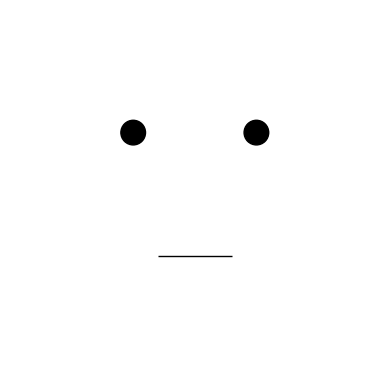

Python code for this plot:
import matplotlib.pyplot as plt
import matplotlib.animation as animation
import numpy as np

# Setting up the figure
fig, ax = plt.subplots()
ax.set_xlim(-1.5, 1.5)
ax.set_ylim(-1.5, 1.5)
ax.set_aspect('equal', 'box')
ax.axis('off')

# Drawing the static parts of the face: eyes
left_eye = plt.Circle((-0.5, 0.5), 0.1, color='black')
right_eye = plt.Circle((0.5, 0.5), 0.1, color='black')
ax.add_patch(left_eye)
ax.add_patch(right_eye)

# Initial mouth
mouth_width = 0.6
mouth_height = 0.1
mouth = plt.Rectangle((-mouth_width/2, -0.5), mouth_width, mouth_height, color='black', fill=True)
ax.add_patch(mouth)

# Function to update the mouth for each frame
def update(frame):
    mouth.set_height(0.1 * np.abs(np.sin(frame * np.pi / 10)))  # Sinusoidal movement for talking effect
    return [mouth]

# Creating the animation
ani = animation.FuncAnimation(fig, update, frames=np.arange(0, 20), interval=30, blit=True)

# Display the animation
plt.show()
